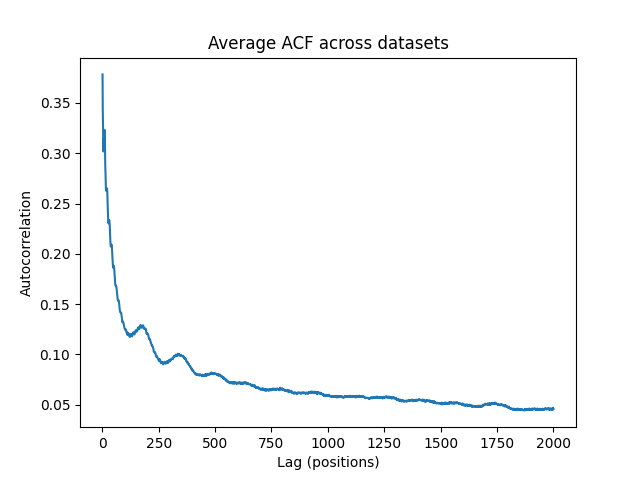

The table this chart was drawn from, first rows:
Lag, Average_ACF, Total_Contributing_Pairs
1, 0.3784, 6462081
2, 0.3425, 6275421
3, 0.3276, 6673271
4, 0.3136, 6668795
5, 0.3018, 6494123
6, 0.3148, 6454455
7, 0.3075, 6347950
8, 0.3216, 6597891
9, 0.3163, 6290570
10, 0.3166, 6279641
11, 0.323, 6406289
12, 0.3048, 6299768
13, 0.2875, 6176446
14, 0.2812, 6235434
15, 0.2713, 6177677
16, 0.2641, 6122744
17, 0.2627, 6122635
18, 0.2638, 6123695
19, 0.2655, 6131244
20, 0.2649, 6104548
21, 0.2647, 6083598
22, 0.2616, 6077260
23, 0.2543, 6063648
24, 0.2462, 6039361
25, 0.2379, 6004498
26, 0.2328, 5994378
27, 0.2306, 5985009
28, 0.2302, 5975191
29, 0.2315, 5984286
30, 0.2336, 6004619
31, 0.2332, 6006983
32, 0.2314, 6014371
33, 0.2281, 6009750
34, 0.2218, 6003161
35, 0.2161, 5984793
36, 0.2109, 5975272
37, 0.2081, 5952842
38, 0.2073, 5941735
39, 0.2086, 5932081
40, 0.2087, 5925187
41, 0.2092, 5918777
42, 0.2087, 5918190
43, 0.205, 5893942
44, 0.2009, 5880289
45, 0.1959, 5869789
46, 0.1913, 5846546
47, 0.188, 5826371
48, 0.1867, 5818683
49, 0.1861, 5798659
50, 0.1861, 5795545
51, 0.1881, 5788727
52, 0.1865, 5778682
53, 0.1844, 5765973
54, 0.1807, 5760665
55, 0.1775, 5738102
56, 0.1735, 5724000
57, 0.1707, 5710146
58, 0.1687, 5694724
59, 0.1683, 5682182
60, 0.1685, 5683219
... 1,940 more rows
